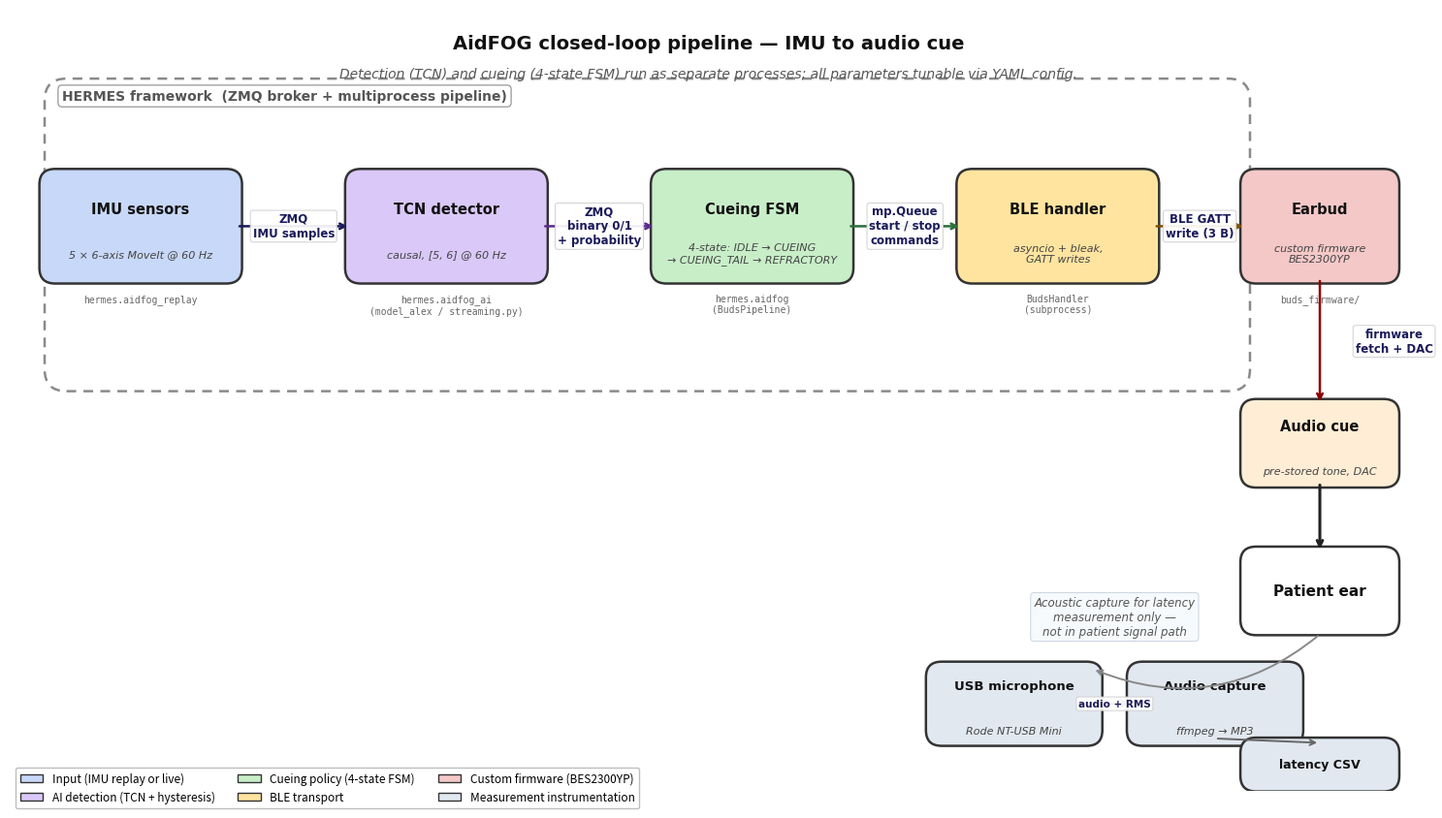

The script that saved this image: (Note: this script raises an exception after producing the figure.)
"""
F1 — System architecture block diagram.

End-to-end pipeline: IMU → ZMQ → TCN model → ZMQ → cueing FSM → mp.Queue →
BLE handler → GATT write → custom firmware → audio. Side branch to mic for
latency measurement only (not part of patient signal path).

Output: reports/F1_architecture_diagram.png
"""

import matplotlib

matplotlib.use("Agg")
import matplotlib.patches as mpatches
import matplotlib.pyplot as plt
from matplotlib.patches import FancyBboxPatch


def main():
    fig, ax = plt.subplots(figsize=(15, 8.5), dpi=120)
    fig.patch.set_facecolor("white")
    ax.set_xlim(0, 16)
    ax.set_ylim(0, 9)
    ax.axis("off")

    FONT = "DejaVu Sans"
    EDGE = "#333333"

    # Colour palette per subsystem
    C_INPUT = "#C8D8F8"   # blue — sensors / IMU
    C_AI = "#D9C8F8"      # purple — model
    C_CUE = "#C8EEC8"     # green — cueing FSM
    C_BLE = "#FFE4A0"     # amber — BLE handler
    C_FW = "#F5C8C8"      # rose — firmware
    C_MEAS = "#E2E8F0"    # grey — measurement (not patient path)

    def block(x, y, w, h, label, color, sub=None, fontsize=10.5,
              code_ref=None):
        rect = FancyBboxPatch(
            (x - w / 2, y - h / 2), w, h,
            boxstyle="round,pad=0.06,rounding_size=0.18",
            linewidth=1.8, edgecolor=EDGE, facecolor=color, zorder=4,
        )
        ax.add_patch(rect)
        ax.text(x, y + (0.2 if sub else 0), label,
                ha="center", va="center", fontsize=fontsize,
                fontfamily=FONT, fontweight="bold",
                color="#111111", zorder=5)
        if sub:
            ax.text(x, y - 0.32, sub,
                    ha="center", va="center", fontsize=8,
                    fontfamily=FONT, color="#444444",
                    style="italic", zorder=5)
        if code_ref:
            ax.text(x, y - h / 2 - 0.18, code_ref,
                    ha="center", va="top", fontsize=7,
                    fontfamily="monospace", color="#666666", zorder=5)

    def arrow(x0, y0, x1, y1, label="", color="#222222",
              lw=1.8, label_offset=(0, 0), label_fontsize=8.5,
              label_color="#1a1a5a", curved=False):
        if curved:
            ax.annotate(
                "", xy=(x1, y1), xytext=(x0, y0),
                arrowprops=dict(arrowstyle="->", color=color, lw=lw,
                                connectionstyle="arc3,rad=-0.3"),
                zorder=6,
            )
        else:
            ax.annotate(
                "", xy=(x1, y1), xytext=(x0, y0),
                arrowprops=dict(arrowstyle="->", color=color, lw=lw),
                zorder=6,
            )
        if label:
            mx = (x0 + x1) / 2 + label_offset[0]
            my = (y0 + y1) / 2 + label_offset[1]
            ax.text(mx, my, label, ha="center", va="center",
                    fontsize=label_fontsize, fontfamily=FONT,
                    color=label_color, fontweight="semibold",
                    bbox=dict(boxstyle="round,pad=0.2", fc="white",
                              ec="#cccccc", lw=0.7, alpha=0.92),
                    zorder=7)

    # ── Patient signal path (top row, 7.0) ───────────────────────────────
    BW, BH = 2.2, 1.2
    y_main = 6.5

    block(1.5, y_main, BW, BH,
          "IMU sensors", C_INPUT,
          sub="5 × 6-axis MoveIt @ 60 Hz",
          code_ref="hermes.aidfog_replay")

    block(5.0, y_main, BW, BH,
          "TCN detector", C_AI,
          sub="causal, [5, 6] @ 60 Hz",
          code_ref="hermes.aidfog_ai\n(model_alex / streaming.py)")

    block(8.5, y_main, BW, BH,
          "Cueing FSM", C_CUE,
          sub="4-state: IDLE → CUEING\n→ CUEING_TAIL → REFRACTORY",
          code_ref="hermes.aidfog\n(BudsPipeline)")

    block(12.0, y_main, BW, BH,
          "BLE handler", C_BLE,
          sub="asyncio + bleak,\nGATT writes",
          code_ref="BudsHandler\n(subprocess)")

    block(15.0, y_main, 1.7, BH,
          "Earbud", C_FW,
          sub="custom firmware\nBES2300YP",
          code_ref="buds_firmware/")

    # Patient-path arrows
    arrow(1.5 + BW/2, y_main, 5.0 - BW/2, y_main,
          label="ZMQ\nIMU samples", color="#1a1a5a")
    arrow(5.0 + BW/2, y_main, 8.5 - BW/2, y_main,
          label="ZMQ\nbinary 0/1\n+ probability", color="#5a2a8a")
    arrow(8.5 + BW/2, y_main, 12.0 - BW/2, y_main,
          label="mp.Queue\nstart / stop\ncommands", color="#2a6f3a")
    arrow(12.0 + BW/2, y_main, 15.0 - 1.7/2, y_main,
          label="BLE GATT\nwrite (3 B)", color="#7a5000")

    # ── Audio output ────────────────────────────────────────────────────
    block(15.0, 4.0, 1.7, 0.9,
          "Audio cue", "#FFEDD5",
          sub="pre-stored tone, DAC")
    arrow(15.0, y_main - BH/2, 15.0, 4.0 + 0.45,
          label="firmware\nfetch + DAC", color="#8B0000",
          label_offset=(0.85, 0))

    block(15.0, 2.3, 1.7, 0.9,
          "Patient ear", "#FFFFFF", fontsize=11)
    arrow(15.0, 4.0 - 0.45, 15.0, 2.3 + 0.45,
          color="#222222", lw=2.2)

    # ── Side branch: latency measurement (lower row, not on patient path) ─
    y_meas = 1.0

    block(11.5, y_meas, 1.9, 0.85,
          "USB microphone", C_MEAS,
          sub="Rode NT-USB Mini",
          fontsize=9.5)
    block(13.8, y_meas, 1.9, 0.85,
          "Audio capture", C_MEAS,
          sub="ffmpeg → MP3",
          fontsize=9.5)
    block(15.0, 0.3, 1.7, 0.5,
          "latency CSV", C_MEAS, fontsize=9)

    # Side-branch arrows
    arrow(15.0, 2.3 - 0.45 - 0.05, 12.4, y_meas + 0.4,
          color="#888888", lw=1.4, curved=True)
    arrow(11.5 + 0.95, y_meas, 13.8 - 0.95, y_meas,
          label="audio + RMS", color="#666666",
          label_fontsize=7.5)
    arrow(13.8, y_meas - 0.4, 15.0, 0.55,
          color="#666666", lw=1.4)

    # Annotations on side branch
    ax.text(12.65, 2.0, "Acoustic capture for latency\nmeasurement only —\nnot in patient signal path",
            ha="center", va="center", fontsize=8.5, fontfamily=FONT,
            color="#555555", style="italic",
            bbox=dict(boxstyle="round,pad=0.3", fc="#f7fafc",
                      ec="#cbd5e0", linewidth=0.8, alpha=0.92))

    # ── HERMES framework label ──────────────────────────────────────────
    ax.add_patch(FancyBboxPatch(
        (0.4, 4.6), 13.8, 3.6,
        boxstyle="round,pad=0.0,rounding_size=0.25",
        linewidth=1.8, edgecolor="#8a8a8a", facecolor="none",
        linestyle=(0, (4, 3)), zorder=2,
    ))
    ax.text(0.6, 8.0, "HERMES framework  (ZMQ broker + multiprocess pipeline)",
            ha="left", va="center", fontsize=10, fontfamily=FONT,
            fontweight="bold", color="#555555", zorder=3,
            bbox=dict(boxstyle="round,pad=0.3", fc="white",
                      ec="#8a8a8a", linewidth=0.8))

    # ── Title and legend ────────────────────────────────────────────────
    ax.text(8.0, 8.6,
            "AidFOG closed-loop pipeline — IMU to audio cue",
            ha="center", va="center", fontsize=14, fontfamily=FONT,
            fontweight="bold", color="#111111")
    ax.text(8.0, 8.25,
            "Detection (TCN) and cueing (4-state FSM) run as separate processes; "
            "all parameters tunable via YAML config.",
            ha="center", va="center", fontsize=10, fontfamily=FONT,
            color="#555555", style="italic")

    # Subsystem legend
    legend_items = [
        mpatches.Patch(facecolor=C_INPUT, edgecolor=EDGE, label="Input (IMU replay or live)"),
        mpatches.Patch(facecolor=C_AI, edgecolor=EDGE, label="AI detection (TCN + hysteresis)"),
        mpatches.Patch(facecolor=C_CUE, edgecolor=EDGE, label="Cueing policy (4-state FSM)"),
        mpatches.Patch(facecolor=C_BLE, edgecolor=EDGE, label="BLE transport"),
        mpatches.Patch(facecolor=C_FW, edgecolor=EDGE, label="Custom firmware (BES2300YP)"),
        mpatches.Patch(facecolor=C_MEAS, edgecolor=EDGE, label="Measurement instrumentation"),
    ]
    ax.legend(handles=legend_items, loc="lower left",
              bbox_to_anchor=(0.0, -0.03), fontsize=8.5, framealpha=0.95,
              ncol=3, edgecolor="#bbbbbb")

    fig.tight_layout()
    out = "reports/F1_architecture_diagram.png"
    fig.savefig(out, dpi=150, bbox_inches="tight", facecolor="white")
    print(f"Wrote {out}")


if __name__ == "__main__":
    main()
